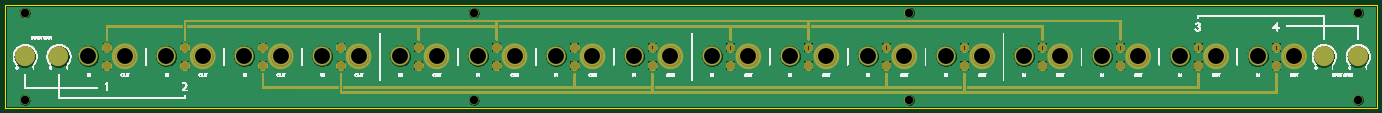
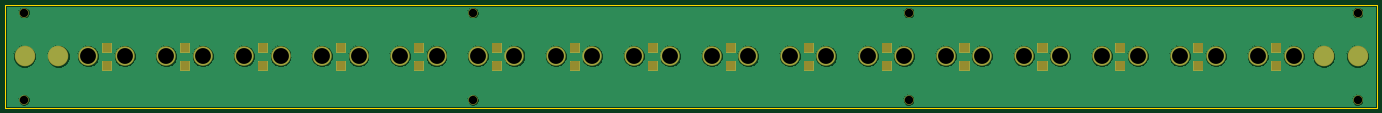
Circuit board: 10 layer files. Board 528.0 x 39.6 mm.
- bottom_copper: 1u_complex_bus_panel-B.Cu.gbr (203086 bytes)
- bottom_mask: 1u_complex_bus_panel-B.Mask.gbr (11518 bytes)
- paste: 1u_complex_bus_panel-B.Paste.gbr (497 bytes)
- bottom_silk: 1u_complex_bus_panel-B.SilkS.gbr (498 bytes)
- outline: 1u_complex_bus_panel-Edge.Cuts.gbr (624 bytes)
- top_copper: 1u_complex_bus_panel-F.Cu.gbr (203086 bytes)
- top_mask: 1u_complex_bus_panel-F.Mask.gbr (334033 bytes)
- paste: 1u_complex_bus_panel-F.Paste.gbr (497 bytes)
- top_silk: 1u_complex_bus_panel-F.SilkS.gbr (517421 bytes)
- drill: 1u_complex_bus_panel-NPTH.drl (809 bytes)

=== bottom_copper: 1u_complex_bus_panel-B.Cu.gbr (203086 bytes, source omitted) ===
=== bottom_mask: 1u_complex_bus_panel-B.Mask.gbr (11518 bytes, source omitted) ===
=== paste: 1u_complex_bus_panel-B.Paste.gbr ===
G04 #@! TF.GenerationSoftware,KiCad,Pcbnew,(5.0.0)*
G04 #@! TF.CreationDate,2019-01-13T21:50:17+01:00*
G04 #@! TF.ProjectId,1u_complex_bus_panel,31755F636F6D706C65785F6275735F70,rev?*
G04 #@! TF.SameCoordinates,Original*
G04 #@! TF.FileFunction,Paste,Bot*
G04 #@! TF.FilePolarity,Positive*
%FSLAX46Y46*%
G04 Gerber Fmt 4.6, Leading zero omitted, Abs format (unit mm)*
G04 Created by KiCad (PCBNEW (5.0.0)) date 01/13/19 21:50:17*
%MOMM*%
%LPD*%
G01*
G04 APERTURE LIST*
G04 APERTURE END LIST*
M02*

=== bottom_silk: 1u_complex_bus_panel-B.SilkS.gbr ===
G04 #@! TF.GenerationSoftware,KiCad,Pcbnew,(5.0.0)*
G04 #@! TF.CreationDate,2019-01-12T21:55:11+01:00*
G04 #@! TF.ProjectId,1u_complex_bus_panel,31755F636F6D706C65785F6275735F70,rev?*
G04 #@! TF.SameCoordinates,Original*
G04 #@! TF.FileFunction,Legend,Bot*
G04 #@! TF.FilePolarity,Positive*
%FSLAX46Y46*%
G04 Gerber Fmt 4.6, Leading zero omitted, Abs format (unit mm)*
G04 Created by KiCad (PCBNEW (5.0.0)) date 01/12/19 21:55:11*
%MOMM*%
%LPD*%
G01*
G04 APERTURE LIST*
G04 APERTURE END LIST*
M02*

=== outline: 1u_complex_bus_panel-Edge.Cuts.gbr ===
G04 #@! TF.GenerationSoftware,KiCad,Pcbnew,(5.0.0)*
G04 #@! TF.CreationDate,2019-01-13T21:50:17+01:00*
G04 #@! TF.ProjectId,1u_complex_bus_panel,31755F636F6D706C65785F6275735F70,rev?*
G04 #@! TF.SameCoordinates,Original*
G04 #@! TF.FileFunction,Profile,NP*
%FSLAX46Y46*%
G04 Gerber Fmt 4.6, Leading zero omitted, Abs format (unit mm)*
G04 Created by KiCad (PCBNEW (5.0.0)) date 01/13/19 21:50:17*
%MOMM*%
%LPD*%
G01*
G04 APERTURE LIST*
%ADD10C,0.200000*%
G04 APERTURE END LIST*
D10*
X0Y-39600000D02*
X0Y0D01*
X528000000Y-39600000D02*
X0Y-39600000D01*
X528000000Y0D02*
X528000000Y-39600000D01*
X0Y0D02*
X528000000Y0D01*
M02*

=== top_copper: 1u_complex_bus_panel-F.Cu.gbr (203086 bytes, source omitted) ===
=== top_mask: 1u_complex_bus_panel-F.Mask.gbr (334033 bytes, source omitted) ===
=== paste: 1u_complex_bus_panel-F.Paste.gbr ===
G04 #@! TF.GenerationSoftware,KiCad,Pcbnew,(5.0.0)*
G04 #@! TF.CreationDate,2019-01-13T21:50:17+01:00*
G04 #@! TF.ProjectId,1u_complex_bus_panel,31755F636F6D706C65785F6275735F70,rev?*
G04 #@! TF.SameCoordinates,Original*
G04 #@! TF.FileFunction,Paste,Top*
G04 #@! TF.FilePolarity,Positive*
%FSLAX46Y46*%
G04 Gerber Fmt 4.6, Leading zero omitted, Abs format (unit mm)*
G04 Created by KiCad (PCBNEW (5.0.0)) date 01/13/19 21:50:17*
%MOMM*%
%LPD*%
G01*
G04 APERTURE LIST*
G04 APERTURE END LIST*
M02*

=== top_silk: 1u_complex_bus_panel-F.SilkS.gbr (517421 bytes, source omitted) ===
=== drill: 1u_complex_bus_panel-NPTH.drl ===
M48
;DRILL file {KiCad (5.0.0)} date 01/12/19 21:55:15
;FORMAT={-:-/ absolute / inch / decimal}
FMAT,2
INCH,TZ
T1C0.1260
T2C0.2402
%
G90
G05
M72
T1
X0.2953Y-0.1181
X7.0984Y-1.4409
X13.7008Y-0.1181
X13.7008Y-1.4409
X20.5Y-1.4409
X20.5Y-0.1181
X7.0984Y-0.1181
X0.2953Y-1.4409
T2
X16.6142Y-0.7795
X10.0787Y-0.7795
X14.8031Y-0.7795
X6.5354Y-0.7795
X11.8898Y-0.7795
X10.7087Y-0.7795
X13.622Y-0.7795
X7.7165Y-0.7795
X18.9764Y-0.7795
X8.3465Y-0.7795
X5.9843Y-0.7795
X8.8976Y-0.7795
X4.1732Y-0.7795
X14.252Y-0.7795
X3.622Y-0.7795
X2.4409Y-0.7795
X5.3543Y-0.7795
X2.9921Y-0.7795
X1.2598Y-0.7795
X19.5276Y-0.7795
X15.9843Y-0.7795
X15.4331Y-0.7795
X9.5276Y-0.7795
X1.811Y-0.7795
X11.2598Y-0.7795
X18.3465Y-0.7795
X17.7953Y-0.7795
X13.0709Y-0.7795
X4.8031Y-0.7795
X7.1654Y-0.7795
X17.1654Y-0.7795
X12.4409Y-0.7795
T0
M30

